Run: headless pygame with SDL's dummy video driver; simulated clock (each Clock.tick advances the game by its frame time, no real sleeping); random seed 0; keys injected as events and as key.get_pressed() state; no mouse input.
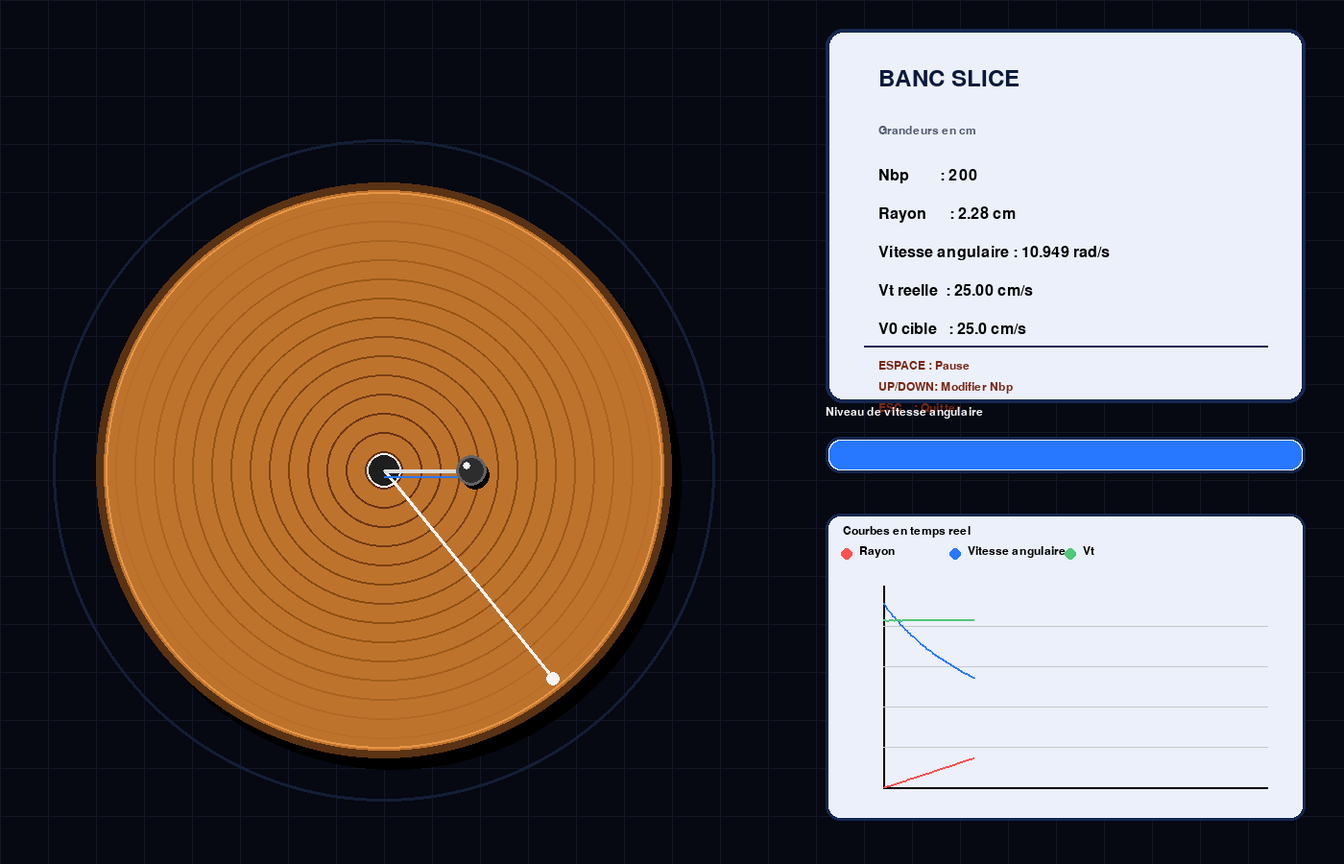
Frame 1 of 4 · flips 1–60 · no input
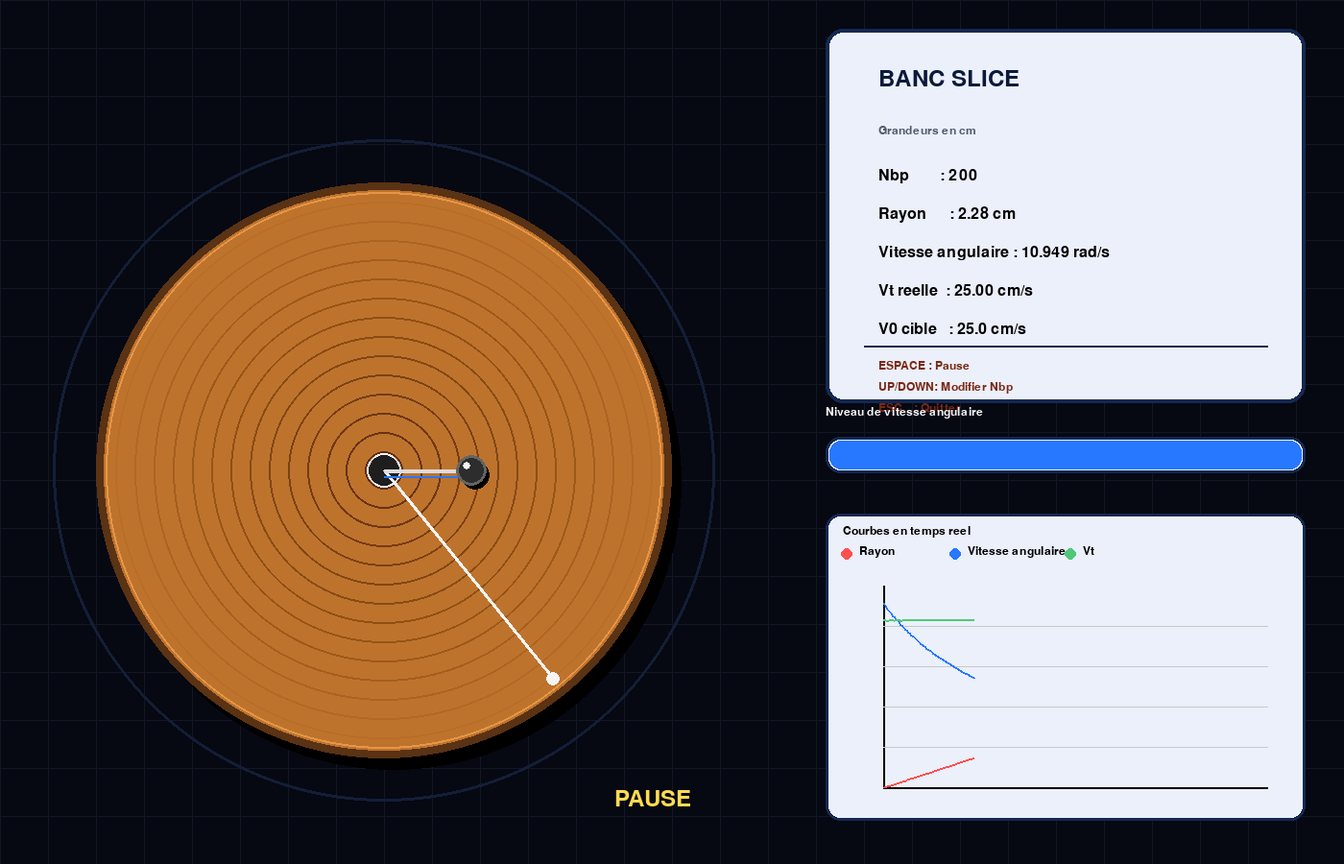
Frame 2 of 4 · flips 61–180 · tapped SPACE, RETURN · held RIGHT (→), D
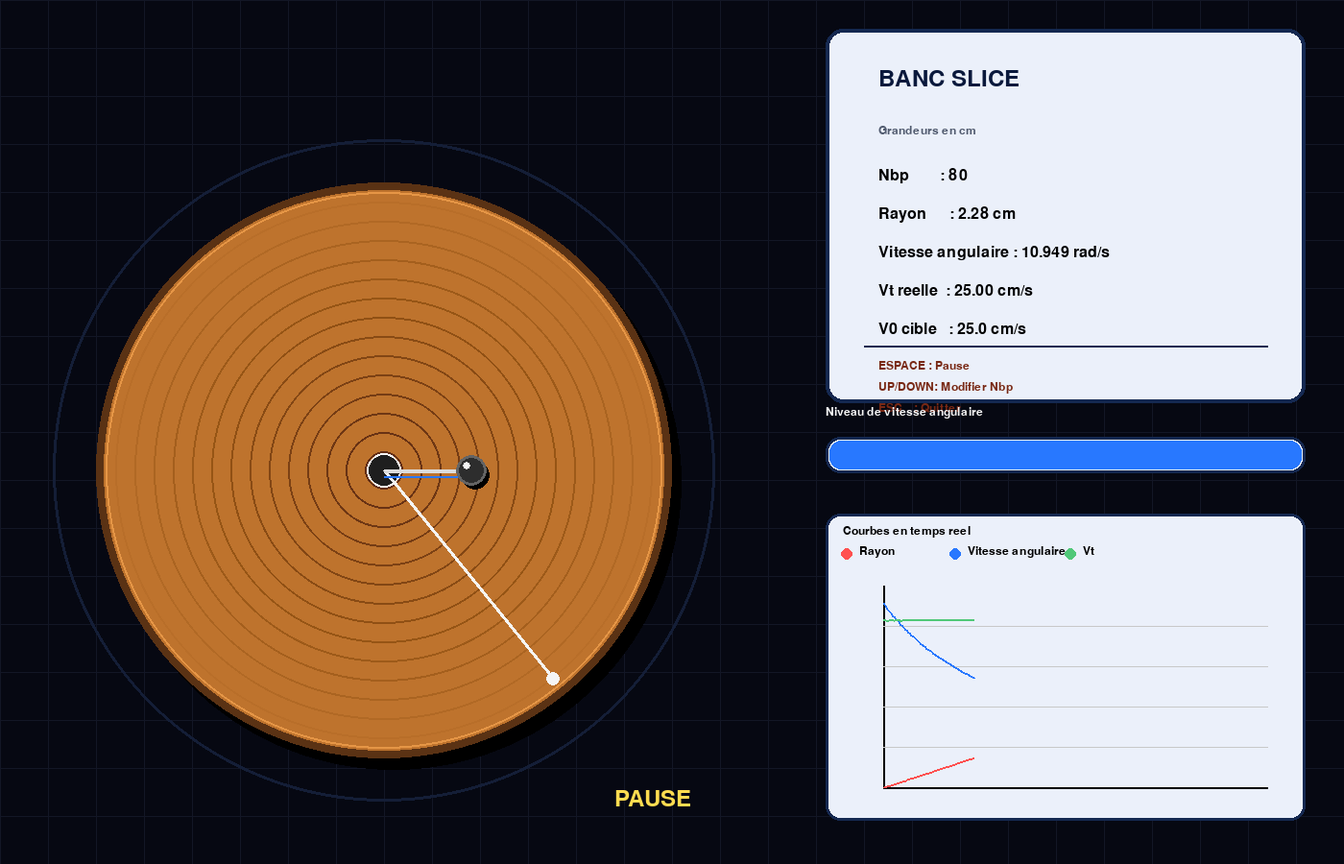
Frame 3 of 4 · flips 181–300 · held DOWN (↓), S
Frame 4 of 4 · flips 301–420 · held LEFT (←), A, UP (↑), W · screen same as frame 2, image omitted

The pygame program that drew these frames:


import sys          # Permet de quitter proprement le programme
import math         # Permet d’utiliser pi, cos, sin, etc.
import pygame       # Bibliothèque utilisée pour l’affichage graphique

pygame.init()       # Initialisation de Pygame

# =========================================================
# FENÊTRE
# =========================================================
WIDTH, HEIGHT = 1400, 900        # Dimensions de la fenêtre
FPS = 60                         # Nombre d’images par seconde

screen = pygame.display.set_mode((WIDTH, HEIGHT))  # Création de la fenêtre
pygame.display.set_caption("SLICE - Banc expérimental avec courbes")  # Titre
clock = pygame.time.Clock()      # Horloge pour contrôler la vitesse

# =========================================================
# COULEURS
# =========================================================
DARK_BG = (6, 8, 18)             # Fond sombre
PANEL_BG = (235, 240, 250)       # Fond clair des panneaux

WHITE = (245, 245, 245)          # Blanc
BLACK = (0, 0, 0)                # Noir
GRAY = (80, 90, 110)             # Gris
YELLOW = (255, 220, 80)          # Jaune

COPPER = (190, 115, 45)          # Couleur cuivre du disque
COPPER_LIGHT = (230, 150, 70)    # Cuivre clair
COPPER_DARK = (90, 50, 20)       # Cuivre foncé

CARBON = (45, 45, 45)            # Couleur du pion carbone

BLUE = (40, 120, 255)            # Bleu
RED = (255, 80, 80)              # Rouge
GREEN = (80, 200, 120)           # Vert

# =========================================================
# POLICES
# =========================================================
FONT = pygame.font.SysFont("consolas", 24)        # Police normale
FONT_SMALL = pygame.font.SysFont("consolas", 18)  # Petite police
FONT_BIG = pygame.font.SysFont("arialblack", 36)  # Grande police

# =========================================================
# PARAMÈTRES PHYSIQUES DU CODE ARDUINO
# =========================================================
RAYON_MIN_CM = 1.35              # Rayon minimal réel en cm
RAYON_MAX_CM = 7.5               # Rayon maximal réel en cm

V0_CM_S = 25.0                   # Vitesse tangentielle cible en cm/s

# =========================================================
# GÉOMÉTRIE VISUELLE
# =========================================================
CENTER = (400, HEIGHT // 2 + 40)  # Centre du disque décalé vers la gauche

R_DISK_PX = 300                  # Rayon graphique du disque en pixels

PX_PAR_CM = R_DISK_PX / RAYON_MAX_CM  # Conversion : nombre de pixels pour 1 cm

r_min_px = RAYON_MIN_CM * PX_PAR_CM   # Rayon minimal converti en pixels
r_max_px = RAYON_MAX_CM * PX_PAR_CM   # Rayon maximal converti en pixels

# =========================================================
# VARIABLES DE SIMULATION
# =========================================================
Nbp = 200                        # Nombre de points utilisé pour régler le déplacement
Rp = 70                          # Paramètre de déplacement du pion

r_px = float(r_min_px)           # Position initiale du pion en pixels
r_dir = 1.0                      # Sens du déplacement du pion

theta = 0.0                      # Angle de rotation du disque
paused = False                   # Variable de pause

# =========================================================
# SURFACES POUR TRACE ET HEATMAP
# =========================================================
trace_surf = pygame.Surface((WIDTH, HEIGHT), pygame.SRCALPHA)  # Surface de trace blanche
heat_surf = pygame.Surface((WIDTH, HEIGHT), pygame.SRCALPHA)   # Surface de heatmap rouge
heat_surf.fill((0, 0, 0, 0))                                  # Fond transparent

visit = {}                         # Dictionnaire qui compte les passages du pion

# =========================================================
# DONNÉES POUR LES COURBES
# =========================================================
rayon_data = []                    # Liste des rayons en cm
omega_data = []                    # Liste des vitesses angulaires
vt_data = []                       # Liste des vitesses tangentielles

MAX_POINTS = 250                   # Nombre maximal de points affichés sur le graphe

# =========================================================
# CONVERSION PIXELS -> CM
# =========================================================
def px_to_cm(val_px):
    return val_px / PX_PAR_CM      # Convertit une distance en pixels vers cm

# =========================================================
# POSITION DU PION
# =========================================================
def pion_world_pos(r_val):
    cx, cy = CENTER                # Récupération du centre du disque
    return cx + r_val, cy          # Le pion se déplace horizontalement

# =========================================================
# FOND DE L’ÉCRAN
# =========================================================
def draw_background():
    screen.fill(DARK_BG)           # Efface l’écran avec un fond sombre

    for x in range(0, WIDTH, 50):  # Lignes verticales de la grille
        pygame.draw.line(screen, (18, 22, 38), (x, 0), (x, HEIGHT), 1)

    for y in range(0, HEIGHT, 50): # Lignes horizontales de la grille
        pygame.draw.line(screen, (18, 22, 38), (0, y), (WIDTH, y), 1)

    pygame.draw.circle(screen, (20, 30, 55), CENTER, R_DISK_PX + 45, 3)  # Cercle décoratif

# =========================================================
# DESSIN DU DISQUE
# =========================================================
def draw_disk(angle_rad):
    cx, cy = CENTER                # Centre du disque

    pygame.draw.circle(screen, (0, 0, 0), (cx + 10, cy + 12), R_DISK_PX)  # Ombre
    pygame.draw.circle(screen, COPPER, (cx, cy), R_DISK_PX)              # Disque

    for i in range(0, R_DISK_PX, 20):  # Cercles internes pour effet métallique
        color = (
            max(80, COPPER[0] - i // 3),
            max(45, COPPER[1] - i // 4),
            max(20, COPPER[2] - i // 5)
        )
        pygame.draw.circle(screen, color, (cx, cy), R_DISK_PX - i, 2)

    pygame.draw.circle(screen, COPPER_DARK, (cx, cy), R_DISK_PX, 8)       # Bord foncé
    pygame.draw.circle(screen, COPPER_LIGHT, (cx, cy), R_DISK_PX - 10, 2) # Bord clair

    pygame.draw.circle(screen, (30, 30, 30), (cx, cy), 18)   # Axe central
    pygame.draw.circle(screen, WHITE, (cx, cy), 18, 2)       # Contour de l’axe

    L = R_DISK_PX - 20              # Longueur du rayon tournant

    x2 = cx + L * math.cos(angle_rad)  # Coordonnée x du bout du rayon
    y2 = cy + L * math.sin(angle_rad)  # Coordonnée y du bout du rayon

    pygame.draw.line(screen, WHITE, (cx, cy), (int(x2), int(y2)), 4)  # Rayon tournant
    pygame.draw.circle(screen, WHITE, (int(x2), int(y2)), 7)          # Point au bout

# =========================================================
# DESSIN DU PION
# =========================================================
def draw_pion(r_val):
    cx, cy = CENTER                # Centre du disque
    xw, yw = pion_world_pos(r_val) # Position du pion

    pygame.draw.line(screen, (220, 220, 220), (cx, cy), (int(xw), int(yw)), 4)  # Bras gris
    pygame.draw.line(screen, BLUE, (cx, cy + 6), (int(xw), int(yw + 6)), 2)     # Bras bleu

    pygame.draw.circle(screen, (0, 0, 0), (int(xw + 4), int(yw + 5)), 15)   # Ombre du pion
    pygame.draw.circle(screen, CARBON, (int(xw), int(yw)), 16)              # Pion carbone
    pygame.draw.circle(screen, (100, 100, 100), (int(xw), int(yw)), 16, 3)  # Contour
    pygame.draw.circle(screen, WHITE, (int(xw - 5), int(yw - 5)), 4)        # Reflet

# =========================================================
# TRACE ET HEATMAP
# =========================================================
def update_trace(r_val):
    xw, yw = pion_world_pos(r_val)  # Position du pion

    pygame.draw.circle(trace_surf, (255, 255, 255, 45), (int(xw), int(yw)), 3)  # Trace blanche

    gx, gy = int(xw // 5), int(yw // 5)  # Réduction de résolution pour la heatmap
    key = (gx, gy)                       # Case visitée

    visit[key] = visit.get(key, 0) + 1   # Incrémente le nombre de passages

    alpha = min(210, 15 + visit[key] * 4) # Intensité rouge selon le nombre de passages

    pygame.draw.rect(
        heat_surf,
        (255, 60, 60, alpha),
        pygame.Rect(gx * 5, gy * 5, 5, 5)
    )

# =========================================================
# PANNEAU D’INFORMATIONS
# =========================================================
def draw_hud(r_val, omega_val, nbp_val):
    rayon_cm = px_to_cm(r_val)          # Conversion du rayon en cm
    v_tan_cm_s = omega_val * rayon_cm  # Calcul de la vitesse tangentielle

    panel_x = 860                       # Position x du panneau décalée
    panel_y = 30                        # Position y du panneau
    panel_w = 500                       # Largeur du panneau augmentée
    panel_h = 390                       # Hauteur du panneau

    panel_rect = pygame.Rect(panel_x, panel_y, panel_w, panel_h)

    pygame.draw.rect(screen, PANEL_BG, panel_rect, border_radius=18)        # Fond du panneau
    pygame.draw.rect(screen, (20, 40, 80), panel_rect, 4, border_radius=18) # Bordure

    title = FONT_BIG.render("BANC SLICE", True, (10, 25, 60))  # Titre
    screen.blit(title, (panel_x + 55, panel_y + 40))           # Affichage du titre

    subtitle = FONT_SMALL.render("Grandeurs en cm", True, GRAY) # Sous-titre
    screen.blit(subtitle, (panel_x + 55, panel_y + 100))         # Affichage sous-titre

    lines = [
        f"Nbp        : {nbp_val}",
        f"Rayon      : {rayon_cm:.2f} cm",
        f"Vitesse angulaire : {omega_val:.3f} rad/s",
        f"Vt reelle  : {v_tan_cm_s:.2f} cm/s",
        f"V0 cible   : {V0_CM_S:.1f} cm/s"
    ]
    y = panel_y + 145                 # Position verticale du premier texte
    for s in lines:                   # Affichage ligne par ligne
        surf = FONT.render(s, True, BLACK)
        screen.blit(surf, (panel_x + 55, y))
        y += 40

    pygame.draw.line(screen, (20, 40, 80), (panel_x + 40, panel_y + 330),
                     (panel_x + panel_w - 40, panel_y + 330), 2)  # Séparation

    commandes = [
        "ESPACE : Pause",
        "UP/DOWN: Modifier Nbp",
        "ESC    : Quitter"
    ]
    y = panel_y + 345                 # Position des commandes
    for cmd in commandes:             # Affichage des commandes
        surf = FONT_SMALL.render(cmd, True, (120, 40, 20))
        screen.blit(surf, (panel_x + 55, y))
        y += 22

# =========================================================
# BARRE DE VITESSE ANGULAIRE
# =========================================================
def draw_speed_bar(omega_val):
    bar_x = 860                       # Position x de la barre décalée
    bar_y = 455                       # Position y de la barre
    bar_w = 500                       # Largeur de la barre augmentée
    bar_h = 38                        # Hauteur

    value = min(1.0, omega_val / 10)  # Normalisation pour la largeur de la barre

    txt = FONT_SMALL.render("Niveau de vitesse angulaire", True, WHITE)
    screen.blit(txt, (bar_x, bar_y - 32))

    pygame.draw.rect(screen, PANEL_BG, (bar_x, bar_y, bar_w, bar_h), border_radius=15)
    pygame.draw.rect(screen, (20, 40, 80), (bar_x, bar_y, bar_w, bar_h), 3, border_radius=15)

    pygame.draw.rect(
        screen,
        BLUE,
        (bar_x + 4, bar_y + 4, int((bar_w - 8) * value), bar_h - 8),
        border_radius=12
    )

# =========================================================
# GRAPHIQUE DES COURBES
# =========================================================
def draw_graph():
    graph_x = 860                     # Position x du graphe décalée
    graph_y = 535                     # Position y du graphe
    graph_w = 500                     # Largeur du graphe augmentée
    graph_h = 320                     # Hauteur du graphe

    pygame.draw.rect(screen, PANEL_BG, (graph_x, graph_y, graph_w, graph_h), border_radius=15)
    pygame.draw.rect(screen, (20, 40, 80), (graph_x, graph_y, graph_w, graph_h), 3, border_radius=15)

    title = FONT_SMALL.render("Courbes en temps reel", True, BLACK)
    screen.blit(title, (graph_x + 18, graph_y + 12))
    legend_y = graph_y + 42           # Position de la légende
    pygame.draw.circle(screen, RED, (graph_x + 22, legend_y), 6)
    screen.blit(FONT_SMALL.render("Rayon", True, BLACK), (graph_x + 35, legend_y - 9))

    pygame.draw.circle(screen, BLUE, (graph_x + 135, legend_y), 6)
    screen.blit(FONT_SMALL.render("Vitesse angulaire", True, BLACK), (graph_x + 148, legend_y - 9))

    pygame.draw.circle(screen, GREEN, (graph_x + 255, legend_y), 6)
    screen.blit(FONT_SMALL.render("Vt", True, BLACK), (graph_x + 268, legend_y - 9))

    plot_x = graph_x + 60             # Début x de la zone de tracé décalé à l’intérieur
    plot_y = graph_y + 75             # Début y de la zone de tracé
    plot_w = graph_w - 100            # Largeur zone de tracé ajustée
    plot_h = graph_h - 110            # Hauteur zone de tracé

    pygame.draw.line(screen, BLACK, (plot_x, plot_y + plot_h),
                     (plot_x + plot_w, plot_y + plot_h), 2)  # Axe horizontal
    pygame.draw.line(screen, BLACK, (plot_x, plot_y),
                     (plot_x, plot_y + plot_h), 2)           # Axe vertical

    for i in range(1, 5):             # Grille horizontale
        y = plot_y + int(i * plot_h / 5)
        pygame.draw.line(screen, (200, 200, 200), (plot_x, y), (plot_x + plot_w, y), 1)

    def scale_points(data, min_val, max_val):
        points = []                   # Liste des points convertis

        if len(data) < 2:             # Il faut au moins deux points
            return points

        for i, val in enumerate(data):
            x = plot_x + int(i * plot_w / (MAX_POINTS - 1))
            y = plot_y + plot_h - int((val - min_val) * plot_h / (max_val - min_val))
            y = max(plot_y, min(plot_y + plot_h, y))
            points.append((x, y))
        return points

    if len(rayon_data) > 2:           # Tracé seulement si assez de points
        points_rayon = scale_points(rayon_data, RAYON_MIN_CM, RAYON_MAX_CM)
        points_omega = scale_points(omega_data, 0, 20)
        points_vt = scale_points(vt_data, 0, V0_CM_S * 1.2)

        pygame.draw.lines(screen, RED, False, points_rayon, 2)
        pygame.draw.lines(screen, BLUE, False, points_omega, 2)
        pygame.draw.lines(screen, GREEN, False, points_vt, 2)

# =========================================================
# BOUCLE PRINCIPALE
# =========================================================
while True:
    dt = clock.tick(FPS) / 1000.0     # Temps écoulé entre deux images
    for event in pygame.event.get():  # Lecture des événements
        if event.type == pygame.QUIT:
            pygame.quit()
            sys.exit()
        if event.type == pygame.KEYDOWN:
            if event.key == pygame.K_ESCAPE:
                pygame.quit()
                sys.exit()
            if event.key == pygame.K_SPACE:
                paused = not paused

    keys = pygame.key.get_pressed()   # Lecture continue du clavier
    if keys[pygame.K_UP]:
        Nbp += 1                      # Augmente Nbp
    if keys[pygame.K_DOWN]:
        Nbp = max(1, Nbp - 1)         # Diminue Nbp sans descendre sous 1
    dx = (Nbp * Rp) / 360             # Vitesse radiale du pion

    if not paused:
        r_px += r_dir * dx * dt       # Déplacement du pion
        if r_px >= r_max_px:
            r_px = float(r_max_px)
            r_dir = -1.0
        elif r_px <= r_min_px:
            r_px = float(r_min_px)
            r_dir = 1.0
        rayon_cm = px_to_cm(r_px)     # Rayon actuel en cm
        omega = V0_CM_S / max(rayon_cm, 1e-6)  # Omega = Vt / r
        vt = omega * rayon_cm         # Vitesse tangentielle réelle
        theta = (theta + omega * dt) % (2 * math.pi)  # Rotation du disque
        update_trace(r_px)            # Mise à jour de la trace
        rayon_data.append(rayon_cm)   # Ajout du rayon dans la courbe
        omega_data.append(omega)      # Ajout de omega
        vt_data.append(vt)            # Ajout de Vt

        if len(rayon_data) > MAX_POINTS:
            rayon_data.pop(0)
            omega_data.pop(0)
            vt_data.pop(0)
    else:
        rayon_cm = px_to_cm(r_px)
        omega = V0_CM_S / max(rayon_cm, 1e-6)

    draw_background()                 # Dessin du fond
    screen.blit(heat_surf, (0, 0))    # Affichage heatmap
    screen.blit(trace_surf, (0, 0))   # Affichage trace
    draw_disk(theta)                  # Dessin disque
    draw_pion(r_px)                   # Dessin pion
    draw_hud(r_px, omega, Nbp)        # Affichage informations
    draw_speed_bar(omega)             # Barre vitesse angulaire
    draw_graph()                      # Courbes

    if paused:
        pause_text = FONT_BIG.render("PAUSE", True, YELLOW)
        screen.blit(pause_text, (WIDTH // 2 - 60, HEIGHT - 80))
    pygame.display.flip()             # Rafraîchissement écran
